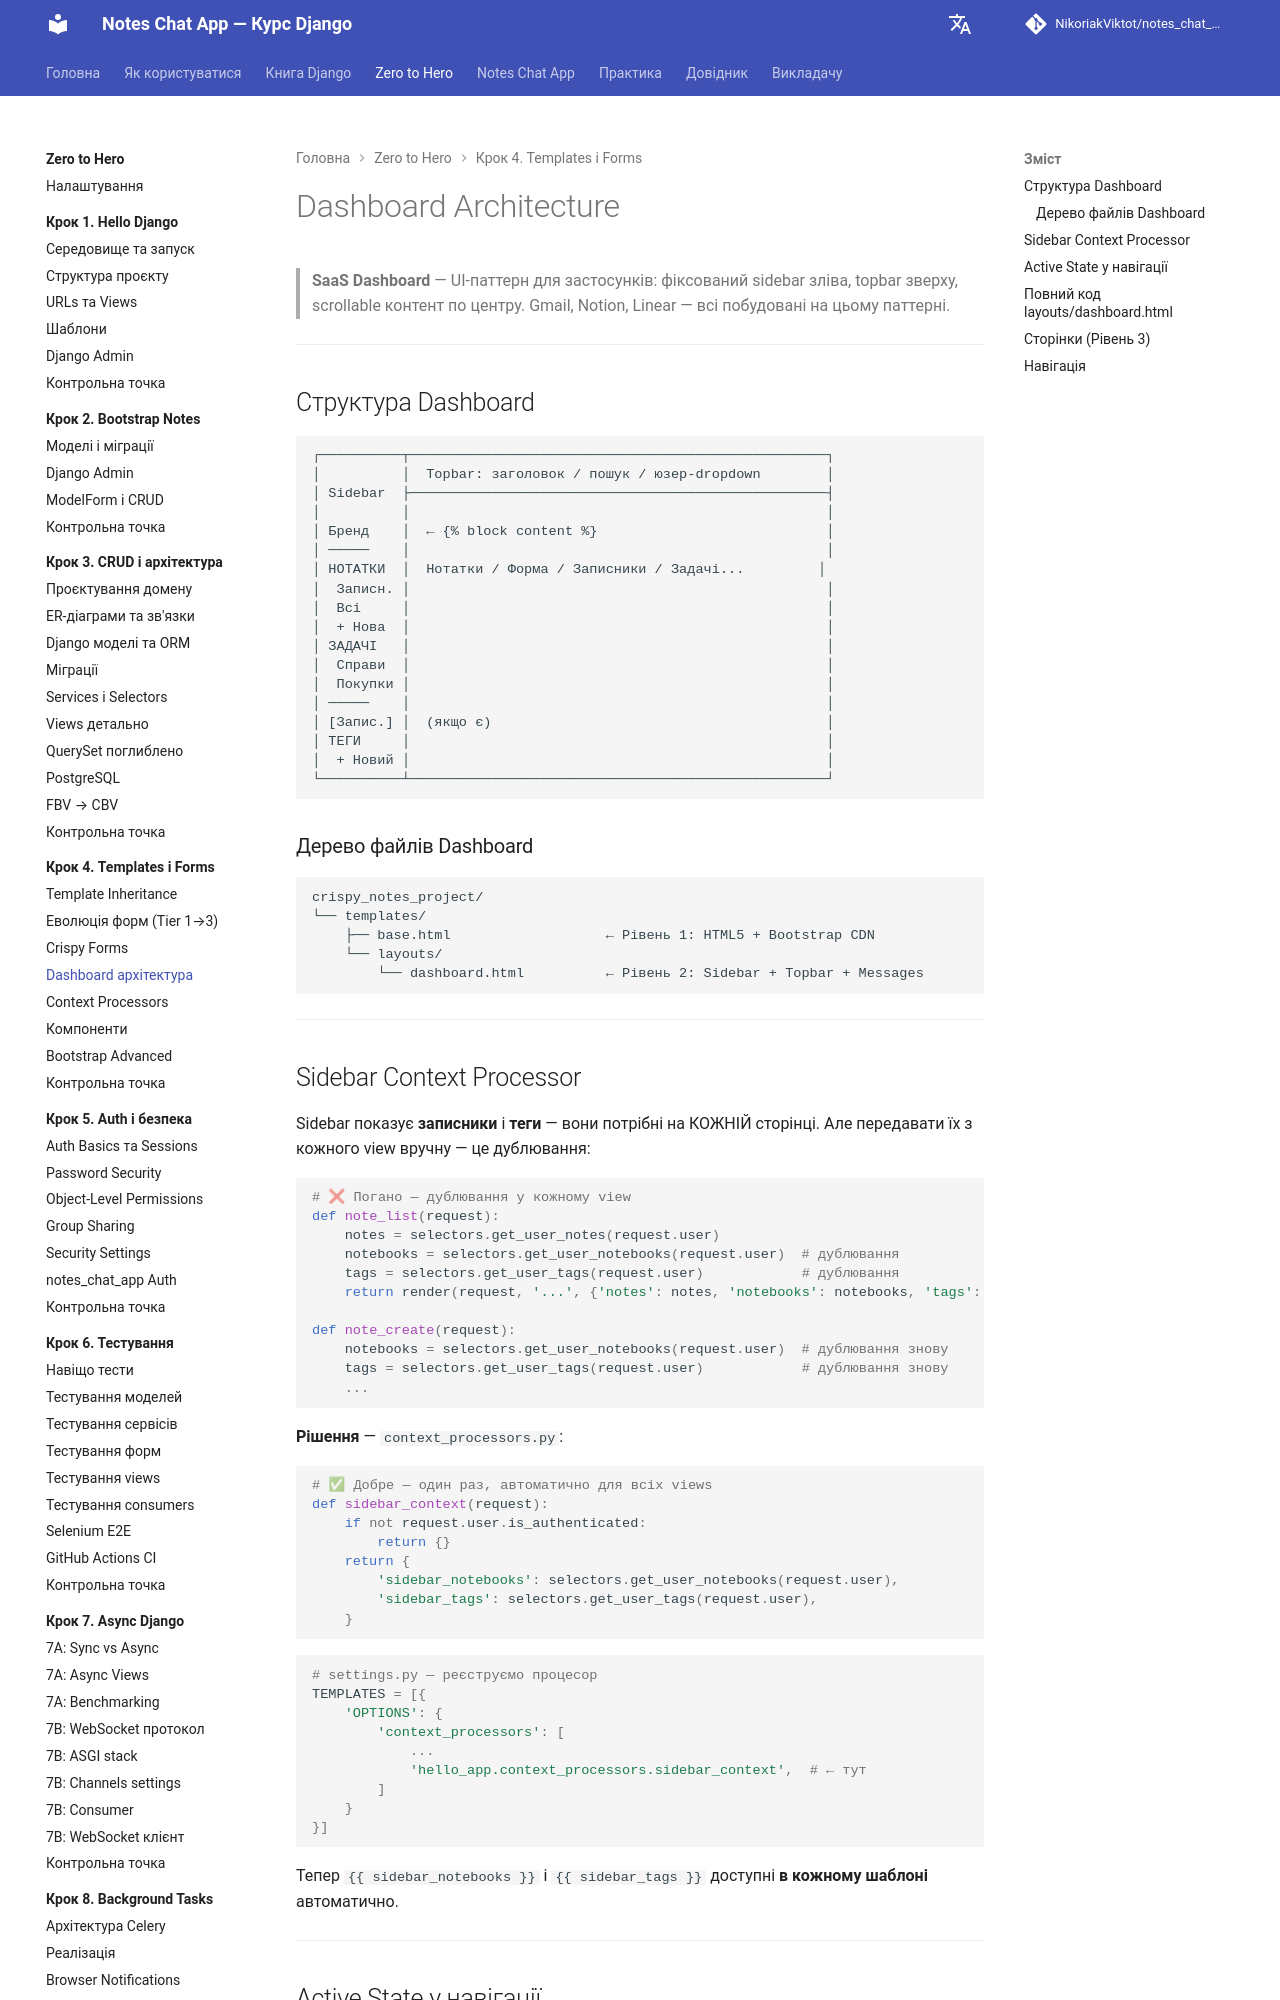

repository: NikoriakViktot/notes_chat_app · page: tutorials/04_templates_and_forms/dashboard_architecture/index.html · generator: mkdocs

# Dashboard Architecture

> **SaaS Dashboard** — UI-паттерн для застосунків:
> фіксований sidebar зліва, topbar зверху, scrollable контент по центру.
> Gmail, Notion, Linear — всі побудовані на цьому паттерні.

---

## Структура Dashboard

```
┌──────────┬───────────────────────────────────────────────────┐
│          │  Topbar: заголовок / пошук / юзер-dropdown        │
│ Sidebar  ├───────────────────────────────────────────────────┤
│          │                                                   │
│ Бренд    │  ← {% block content %}                            │
│ ─────    │                                                   │
│ НОТАТКИ  │  Нотатки / Форма / Записники / Задачі...         │
│  Записн. │                                                   │
│  Всі     │                                                   │
│  + Нова  │                                                   │
│ ЗАДАЧІ   │                                                   │
│  Справи  │                                                   │
│  Покупки │                                                   │
│ ─────    │                                                   │
│ [Запис.] │  (якщо є)                                         │
│ ТЕГИ     │                                                   │
│  + Новий │                                                   │
└──────────┴───────────────────────────────────────────────────┘
```

### Дерево файлів Dashboard

```
crispy_notes_project/
└── templates/
    ├── base.html                   ← Рівень 1: HTML5 + Bootstrap CDN
    └── layouts/
        └── dashboard.html          ← Рівень 2: Sidebar + Topbar + Messages
```

---

## Sidebar Context Processor

Sidebar показує **записники** і **теги** — вони потрібні на КОЖНІЙ сторінці.
Але передавати їх з кожного view вручну — це дублювання:

```python
# ❌ Погано — дублювання у кожному view
def note_list(request):
    notes = selectors.get_user_notes(request.user)
    notebooks = selectors.get_user_notebooks(request.user)  # дублювання
    tags = selectors.get_user_tags(request.user)            # дублювання
    return render(request, '...', {'notes': notes, 'notebooks': notebooks, 'tags': tags})

def note_create(request):
    notebooks = selectors.get_user_notebooks(request.user)  # дублювання знову
    tags = selectors.get_user_tags(request.user)            # дублювання знову
    ...
```

**Рішення** — `context_processors.py`:

```python
# ✅ Добре — один раз, автоматично для всіх views
def sidebar_context(request):
    if not request.user.is_authenticated:
        return {}
    return {
        'sidebar_notebooks': selectors.get_user_notebooks(request.user),
        'sidebar_tags': selectors.get_user_tags(request.user),
    }
```

```python
# settings.py — реєструємо процесор
TEMPLATES = [{
    'OPTIONS': {
        'context_processors': [
            ...
            'hello_app.context_processors.sidebar_context',  # ← тут
        ]
    }
}]
```

Тепер `{{ sidebar_notebooks }}` і `{{ sidebar_tags }}` доступні **в кожному шаблоні** автоматично.

---
